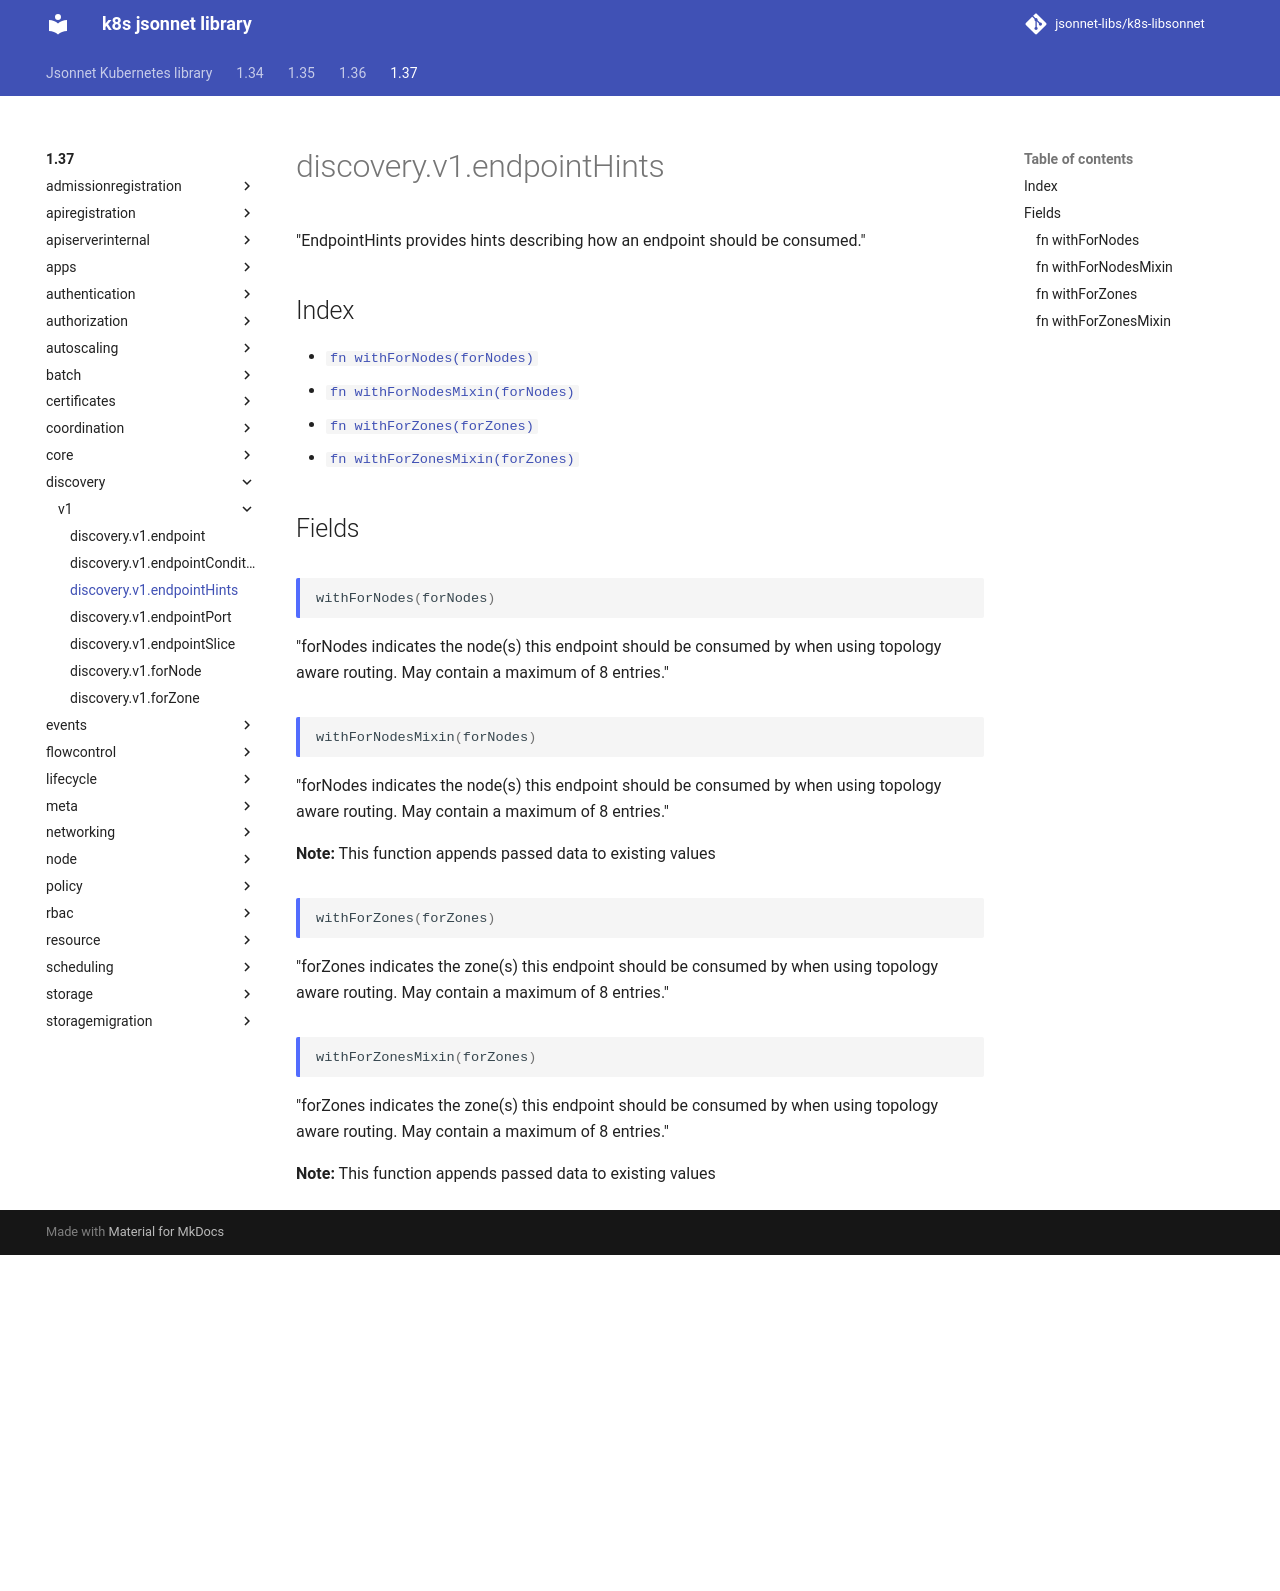

repository: jsonnet-libs/k8s-libsonnet · page: 1.37/discovery/v1/endpointHints/index.html · generator: mkdocs

---
permalink: /1.37/discovery/v1/endpointHints/
---

# discovery.v1.endpointHints

"EndpointHints provides hints describing how an endpoint should be consumed."

## Index

* [`fn withForNodes(forNodes)`](#fn-withfornodes)
* [`fn withForNodesMixin(forNodes)`](#fn-withfornodesmixin)
* [`fn withForZones(forZones)`](#fn-withforzones)
* [`fn withForZonesMixin(forZones)`](#fn-withforzonesmixin)

## Fields

### fn withForNodes

```ts
withForNodes(forNodes)
```

"forNodes indicates the node(s) this endpoint should be consumed by when using topology aware routing. May contain a maximum of 8 entries."

### fn withForNodesMixin

```ts
withForNodesMixin(forNodes)
```

"forNodes indicates the node(s) this endpoint should be consumed by when using topology aware routing. May contain a maximum of 8 entries."

**Note:** This function appends passed data to existing values

### fn withForZones

```ts
withForZones(forZones)
```

"forZones indicates the zone(s) this endpoint should be consumed by when using topology aware routing. May contain a maximum of 8 entries."

### fn withForZonesMixin

```ts
withForZonesMixin(forZones)
```

"forZones indicates the zone(s) this endpoint should be consumed by when using topology aware routing. May contain a maximum of 8 entries."

**Note:** This function appends passed data to existing values
